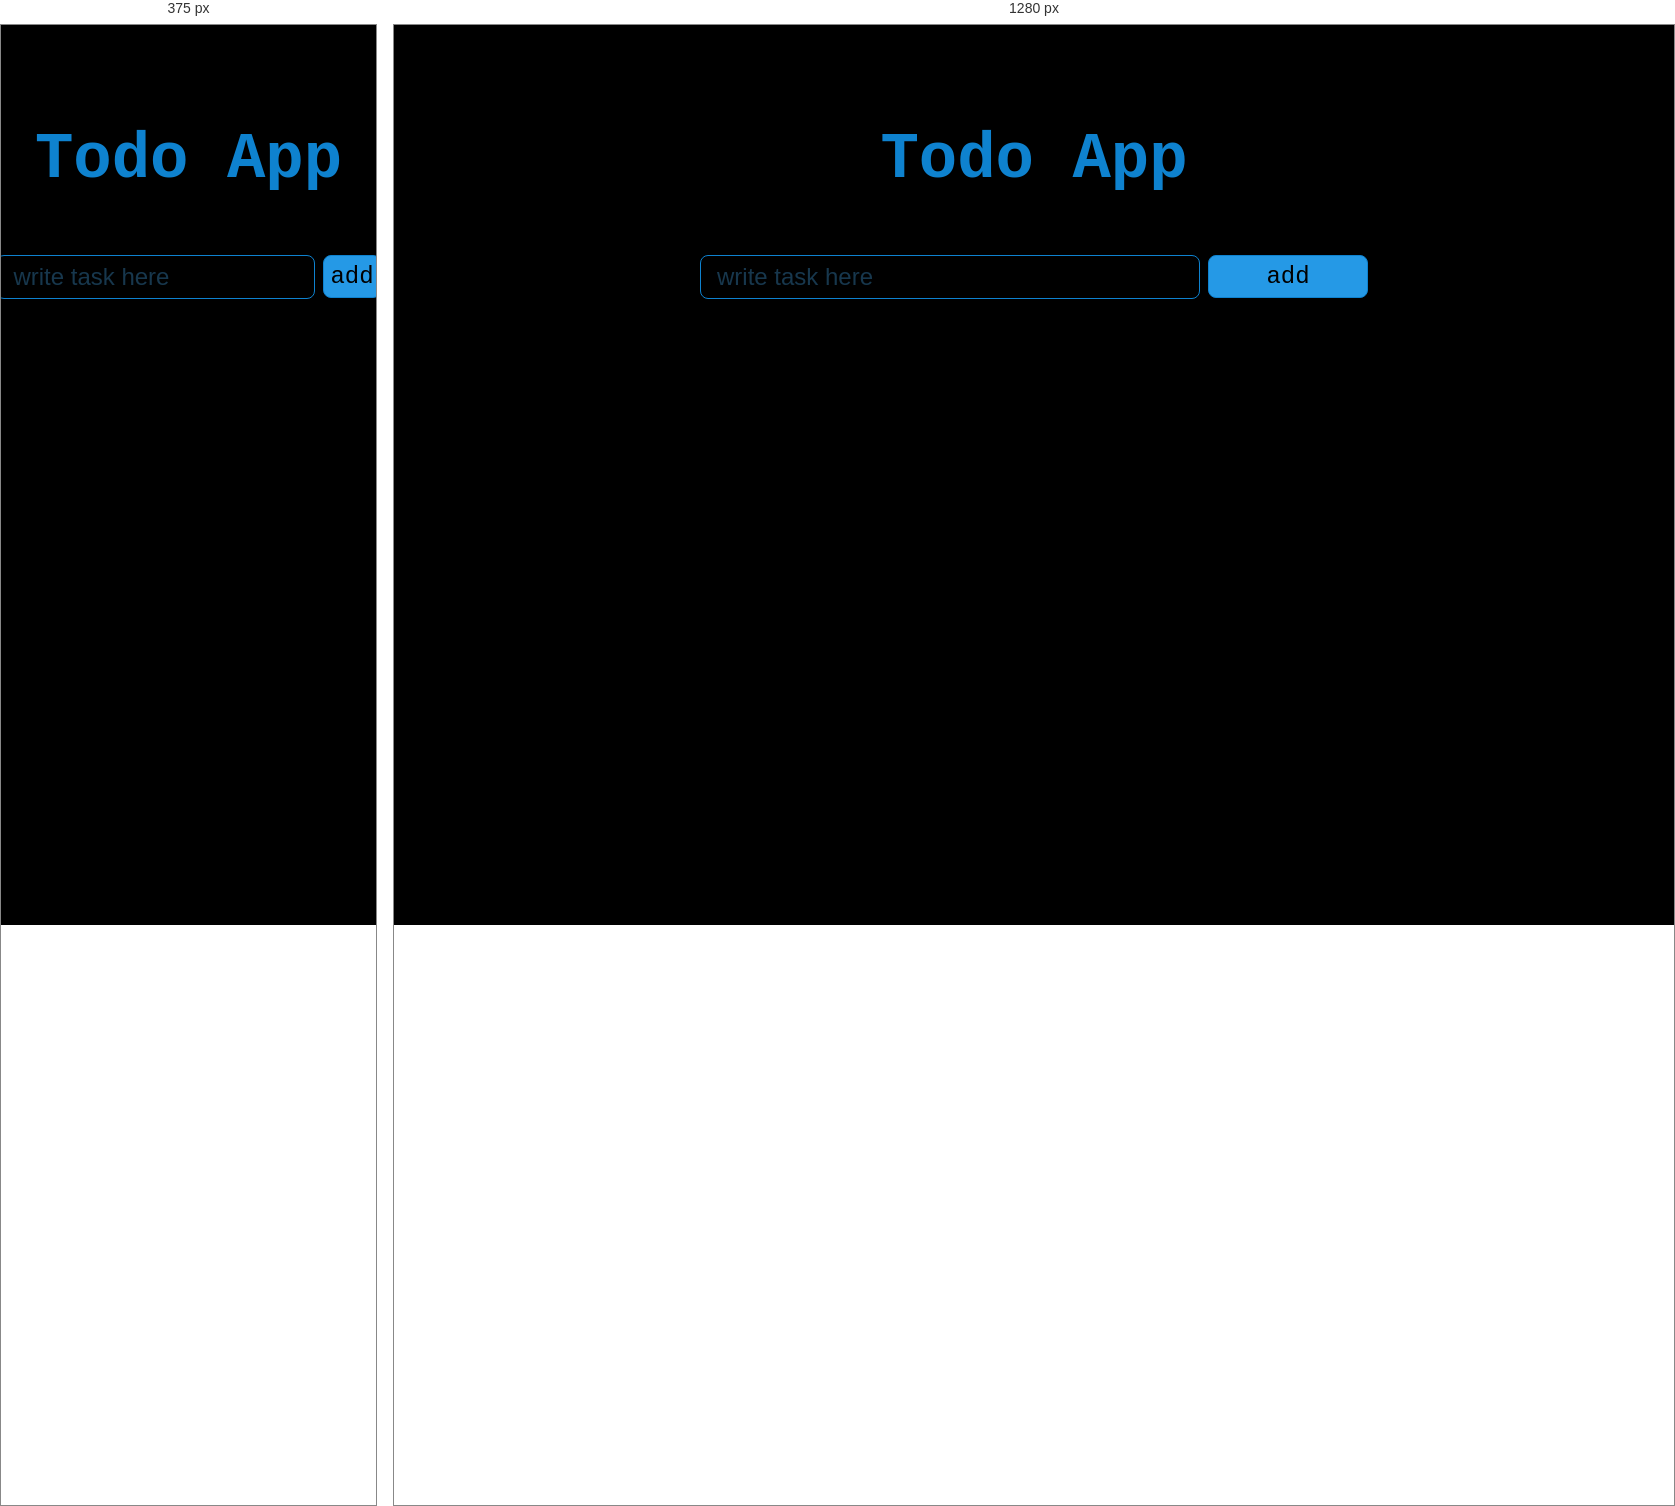
Rendered at 375 px and 1280 px, left to right.

<!-- file: index.html -->
<!DOCTYPE html>
<html lang="en">
<head>
    <meta charset="UTF-8">
    <meta name="viewport" content="width=device-width, initial-scale=1.0">
    <title>እቅድ Todo App</title>
    <link rel="stylesheet" href="style.css">
    <link rel="shortcut icon" href="to-do-list.png" type="image/x-icon">
    <link rel="stylesheet" href="https://cdnjs.cloudflare.com/ajax/libs/font-awesome/4.7.0/css/font-awesome.min.css">
</head>
<body>
   <div class="task-container">
     <h1 class="title">Todo App</h1>
     <div class="add-task-container">
        <input type="text" placeholder="write task here" id="task-input" title="write here" class="task-input">
        <button id="add-btn" class="add-btn">add</button>
     </div>
     <ul id="tasks" class="tasks-list-container">
        
     </ul>
   </div>
   <dialog id="message">
    please write task
    <button id="message-btn">ok</button>
   </dialog>
   <script src="index.js"></script>
</body>
</html>

/* @media block from style.css */
@media screen and (max-width: 500px) {
    .task-input{
        width: 20rem;
    }
    .task{
        width: 90%;
    }
    .delete-btn{
        margin-left: 17.5rem;
    }
}